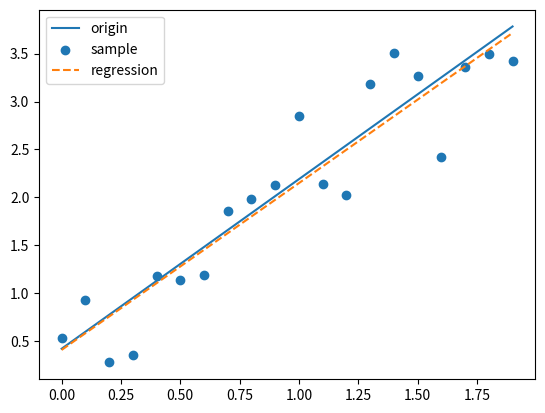

This figure's Python source:
import numpy as np
from numpy import random
from matplotlib import pyplot as plt

# サンプル数、　ノイズレベル============
n_sample = 20
noise_level = 0.5
# =====================================

x = np.arange(n_sample) * 0.1

# 答え
y_origin = 1.77 * x + 0.42

# ノイズを付加する
noise = random.normal(loc=0, scale=noise_level, size=n_sample)
y = y_origin + noise

# 回帰の計算
xn = sum(x)
yn = sum(y)
xn2 = sum(x ** 2)
xyn = sum(x * y)

A = [[n_sample, xn], [xn, xn2]]

ab = np.dot(np.linalg.inv(A), [yn, xyn])
a = ab[0]
b = ab[1]

# 作図
fig, ax = plt.subplots()
ax.plot(x, y_origin, label='origin')
ax.scatter(x, y, label='sample')
ax.plot(x, a + b * x, linestyle='dashed', label='regression')

ax.legend()
plt.show()

